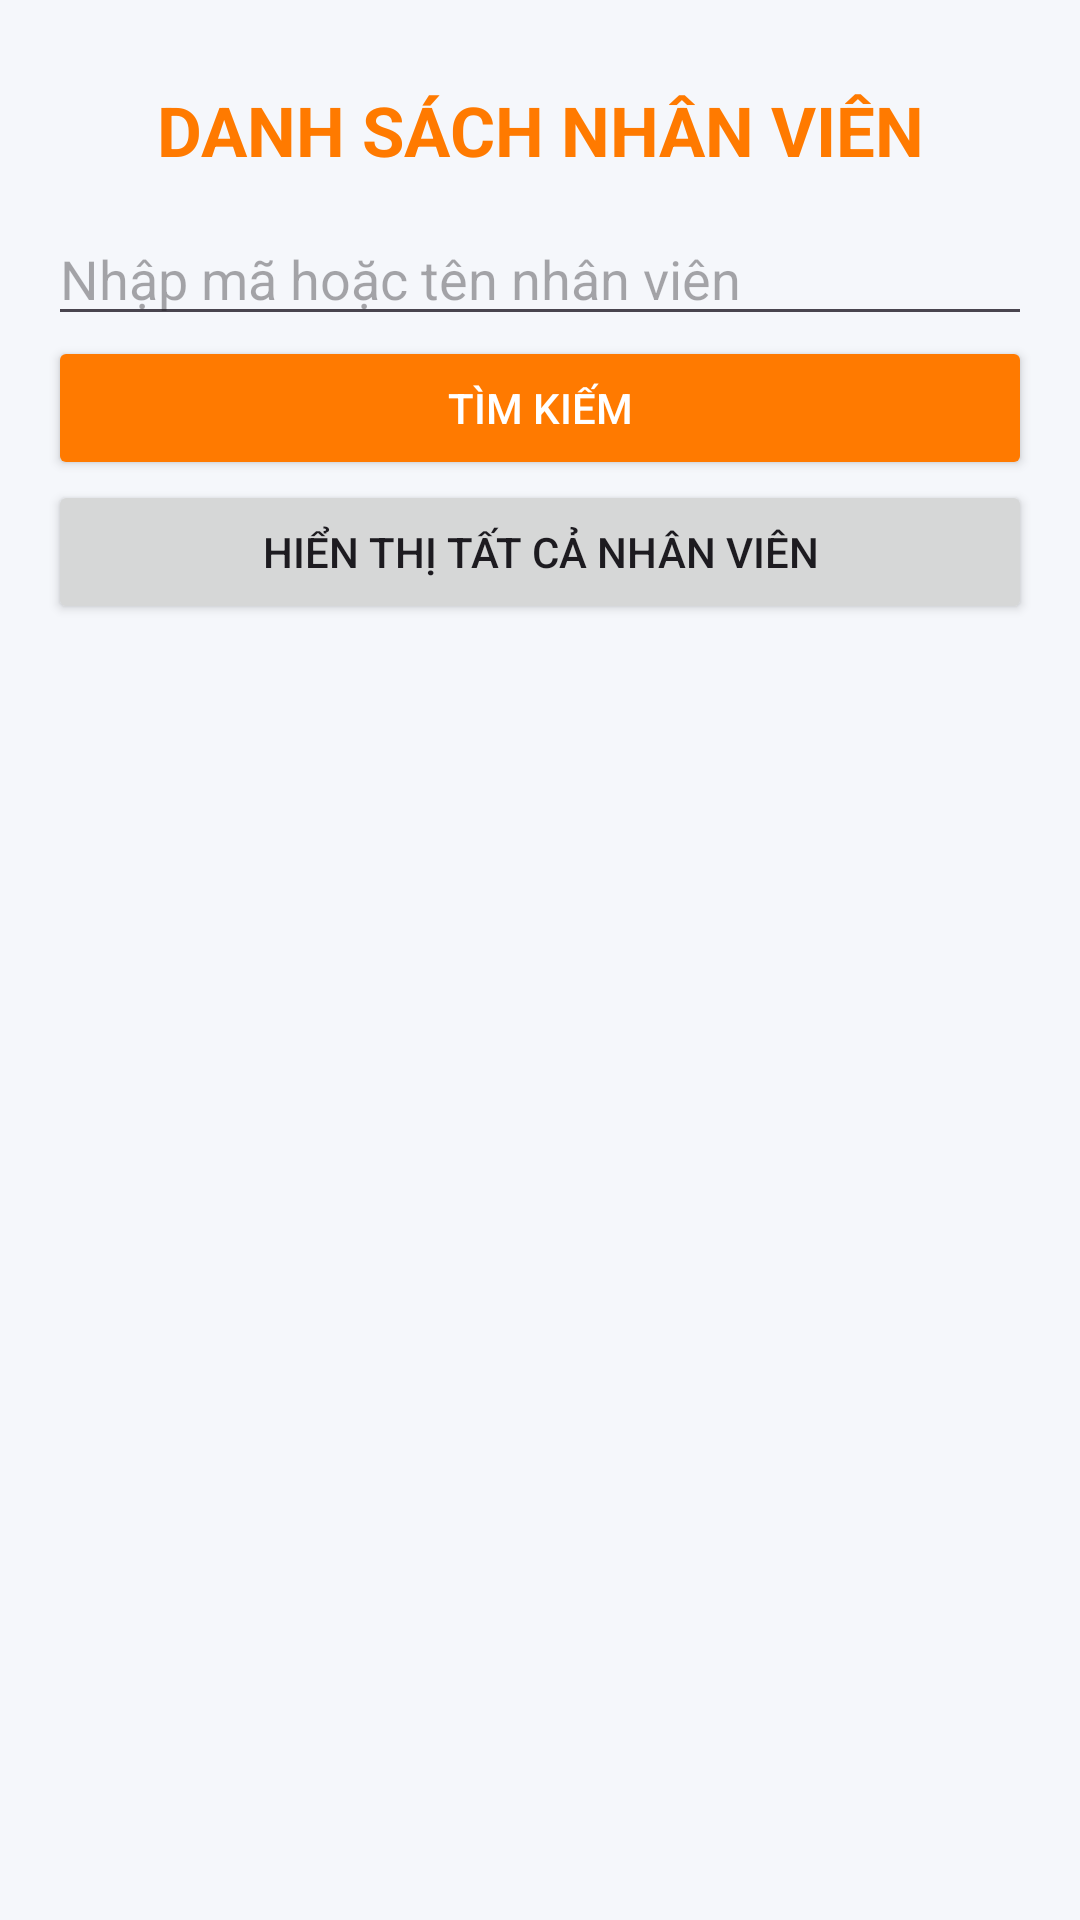

Reconstruct the res/layout file that produces this screen, plus the resources it refers to.
<!-- AndroidManifest.xml: application theme Theme.EmployeeManager -->
<!-- res/layout/activity_employee_list.xml -->
<?xml version="1.0" encoding="utf-8"?>
<LinearLayout xmlns:android="http://schemas.android.com/apk/res/android"
    android:layout_width="match_parent"
    android:layout_height="match_parent"
    android:orientation="vertical"
    android:padding="16dp"
    android:background="#F5F7FB">

    <TextView
        android:layout_width="match_parent"
        android:layout_height="wrap_content"
        android:text="DANH SÁCH NHÂN VIÊN"
        android:textSize="23sp"
        android:textStyle="bold"
        android:textColor="#FF7A00"
        android:gravity="center"
        android:padding="12dp" />

    <EditText
        android:id="@+id/edtTimKiem"
        android:layout_width="match_parent"
        android:layout_height="wrap_content"
        android:hint="Nhập mã hoặc tên nhân viên"
        android:singleLine="true"
        android:inputType="text" />

    <Button
        android:id="@+id/btnTimKiem"
        android:layout_width="match_parent"
        android:layout_height="wrap_content"
        android:text="Tìm kiếm"
        android:backgroundTint="#FF7A00"
        android:textColor="#FFFFFF" />

    <Button
        android:id="@+id/btnTatCa"
        android:layout_width="match_parent"
        android:layout_height="wrap_content"
        android:text="Hiển thị tất cả nhân viên" />

    <ListView
        android:id="@+id/lvDanhSachNV"
        android:layout_width="match_parent"
        android:layout_height="0dp"
        android:layout_weight="1"
        android:dividerHeight="1dp" />

</LinearLayout>
<!-- resources referenced by this layout -->
<resources>
  <style name="Theme.EmployeeManager" parent="Base.Theme.EmployeeManager" />
  <style name="Base.Theme.EmployeeManager" parent="Theme.Material3.DayNight.NoActionBar">
          
          
      </style>
</resources>
